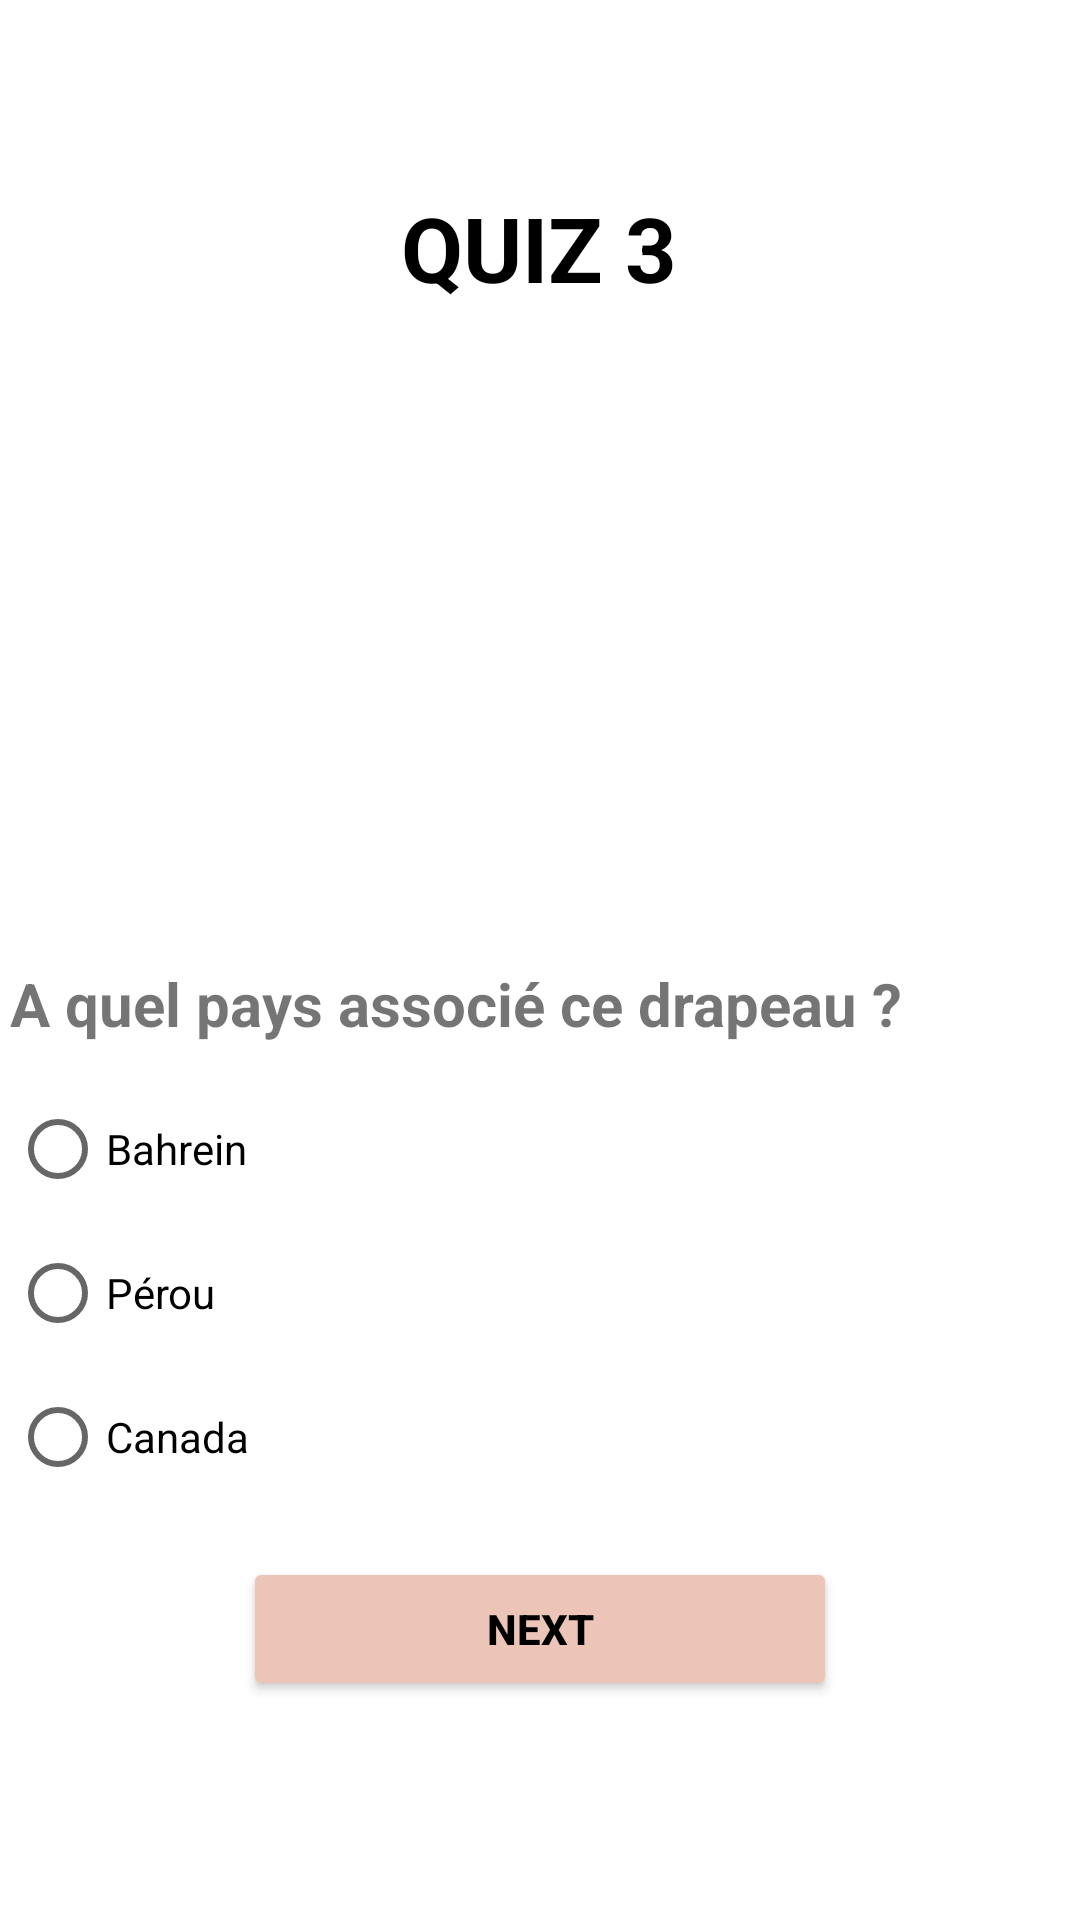

Layout XML and referenced resources for this Android screen:
<!-- AndroidManifest.xml: application theme Theme.Application_Quiz -->
<!-- res/layout/activity_flag3.xml -->
<?xml version="1.0" encoding="utf-8"?>
<LinearLayout xmlns:android="http://schemas.android.com/apk/res/android"
    xmlns:app="http://schemas.android.com/apk/res-auto"
    xmlns:tools="http://schemas.android.com/tools"
    android:layout_width="match_parent"
    android:layout_height="match_parent"
    android:orientation="vertical"
    tools:context=".quiz1">

    <TextView
        android:id="@+id/titleflag3"
        android:layout_width="153dp"
        android:layout_height="59dp"
        android:layout_gravity="center"
        android:layout_marginTop="53dp"
        android:layout_marginBottom="23dp"
        android:gravity="center"
        android:text="@string/Quiz3"
        android:textColor="@color/black"
        android:textSize="30sp"
        android:textStyle="bold"/>

    <ImageView
        android:id="@+id/imageflag3"
        android:layout_width="353dp"
        android:layout_height="170dp"
        android:layout_gravity="center"
        android:layout_marginStart="30dp"
        android:layout_marginEnd="30dp"
        android:layout_marginBottom="16dp"
        android:contentDescription="@string/description_image_quiz1"
        android:src="@drawable/canada" />

    <TextView
        android:id="@+id/Questionflag3"
        android:layout_width="353dp"
        android:layout_height="wrap_content"
        android:layout_gravity="center"
        android:layout_marginStart="13dp"
        android:layout_marginEnd="13dp"
        android:layout_marginBottom="11dp"
        android:text="@string/questions_flags"
        android:textSize="20sp"
        android:textStyle="bold"
        android:gravity="fill" />

    <RadioGroup
        android:id="@+id/rgflag3"
        android:layout_width="353dp"
        android:layout_height="wrap_content"
        android:layout_marginBottom="16dp"
        android:orientation="vertical"
        android:layout_gravity="center">
        

        <RadioButton
            android:id="@+id/flag3choix1"
            android:layout_width="match_parent"
            android:layout_height="wrap_content"
            android:text="Bahrein" />

        <RadioButton
            android:id="@+id/flag3choix2"
            android:layout_width="match_parent"
            android:layout_height="wrap_content"
            android:text="Pérou" />
        <RadioButton
            android:id="@+id/flag3choix3"
            android:layout_width="match_parent"
            android:layout_height="wrap_content"
            android:text="Canada" />
    </RadioGroup>

    <Button
        android:id="@+id/next_flag3"
        android:layout_width="198dp"
        android:layout_height="wrap_content"
        android:layout_gravity="center"
        android:backgroundTint="@color/history"
        android:gravity="center"
        android:text="@string/next"
        android:textStyle="bold"
        android:textColor="@color/black"
        android:layout_marginBottom="30dp" />
    <TextView
        android:layout_gravity="center"
        android:id="@+id/flag3"
        android:layout_width="wrap_content"
        android:layout_height="wrap_content"
        android:layout_centerHorizontal="true"
        android:layout_marginBottom="63dp"
        android:textAppearance="?android:attr/textAppearanceLarge"
        android:textSize="25sp"
        />


</LinearLayout>
<!-- resources referenced by this layout -->
<resources>
  <color name="black">#FF000000</color>
  <color name="history">#EDC4B8</color>
  <string name="Quiz3">QUIZ 3</string>
  <string name="description_image_quiz1">image of quiz 1</string>
  <string name="next">next</string>
  <string name="questions_flags">A quel pays associé ce drapeau ? </string>
  <style name="Theme.Application_Quiz" parent="Theme.MaterialComponents.DayNight.DarkActionBar">
          
          <item name="colorPrimary">@color/links</item>
          <item name="colorPrimaryVariant">@color/links</item>
          <item name="colorOnPrimary">@color/HoneyDow</item>
          
          <item name="colorSecondary">@color/teal_200</item>
          <item name="colorSecondaryVariant">@color/teal_700</item>
          <item name="colorOnSecondary">@color/black</item>
          
          <item name="android:statusBarColor" tools:targetApi="l">?attr/colorPrimaryVariant</item>
          
      </style>
  <color name="links">#17635C</color>
  <color name="HoneyDow">#F0FFF0</color>
  <color name="teal_200">#FF03DAC5</color>
  <color name="teal_700">#FF018786</color>
</resources>
